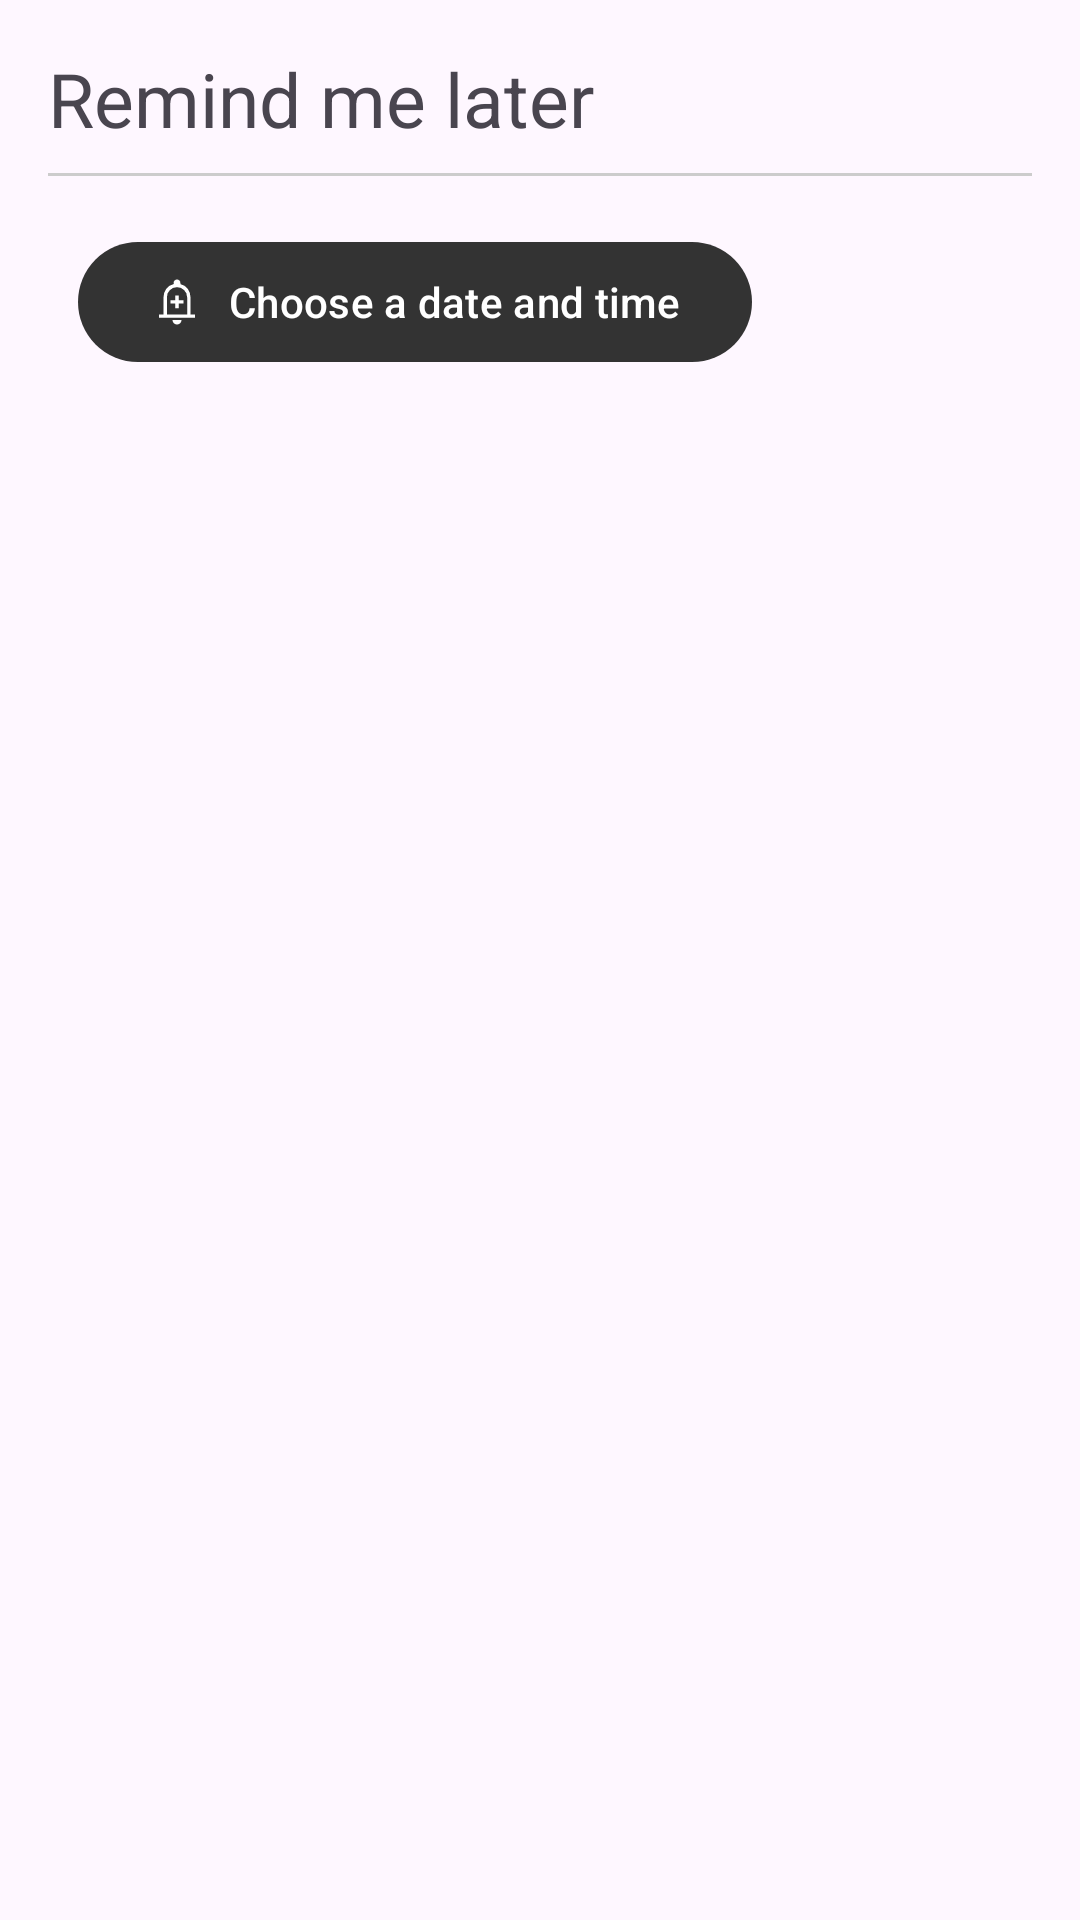

Android layout source for this screen:
<!-- AndroidManifest.xml: application theme Theme.Notes -->
<!-- res/layout/bottom_sheet_layout.xml -->
<?xml version="1.0" encoding="utf-8"?>
<LinearLayout
    xmlns:android="http://schemas.android.com/apk/res/android"
    xmlns:app="http://schemas.android.com/apk/res-auto"
    android:layout_width="match_parent"
    android:layout_height="match_parent"
    android:orientation="vertical"
    android:padding="16dp">

    <TextView
        android:layout_width="wrap_content"
        android:layout_height="wrap_content"
        android:text="Remind me later"
        android:textSize="25sp" />

    <View
        android:layout_width="match_parent"
        android:layout_height="1dp"
        android:background="@color/customListDivider"
        android:layout_marginVertical="8dp" />

    

    <com.google.android.material.button.MaterialButton
        android:id="@+id/button1"
        android:layout_width="wrap_content"
        android:layout_height="wrap_content"
        android:layout_margin="10dp"
        android:text="Choose a date and time"
        app:icon="@drawable/add_alert"
        app:iconGravity="start"
        app:iconPadding="8dp"
        app:tint="?attr/colorControlNormal" />

</LinearLayout>
<!-- resources referenced by this layout -->
<resources>
  <color name="customListDivider">#CCCCCC</color>
  <!-- drawable add_alert (drawable) -->
  <vector xmlns:android="http://schemas.android.com/apk/res/android"
      android:autoMirrored="true"
      android:width="24dp"
      android:height="24dp"
      android:viewportWidth="960"
      android:viewportHeight="960"
      android:tint="?attr/colorControlNormal">
  
    <path
        android:pathData="M450,592h60v-84h84v-60h-84v-84h-60v84h-84v60h84v84ZM160,760v-60h80v-304q0,-84 49.5,-150.5T420,162v-22q0,-25 17.5,-42.5T480,80q25,0 42.5,17.5T540,140v22q81,17 130.5,83.5T720,396v304h80v60L160,760ZM480,458ZM480,880q-33,0 -56.5,-23.5T400,800h160q0,33 -23.5,56.5T480,880ZM300,700h360v-304q0,-75 -52.5,-127.5T480,216q-75,0 -127.5,52.5T300,396v304Z"
        android:fillColor="?attr/colorControlNormal"/>
  </vector>
  <style name="Theme.Notes" parent="Base.Theme.Notes" />
  <style name="Base.Theme.Notes" parent="Theme.Material3.DayNight.NoActionBar">
          <item name="android:windowContentTransitions">true</item>
          <item name="android:windowActivityTransitions">true</item>
          <item name="colorPrimary">@color/colorPrimary</item>
      </style>
  <color name="colorPrimary">#333333</color>
</resources>
